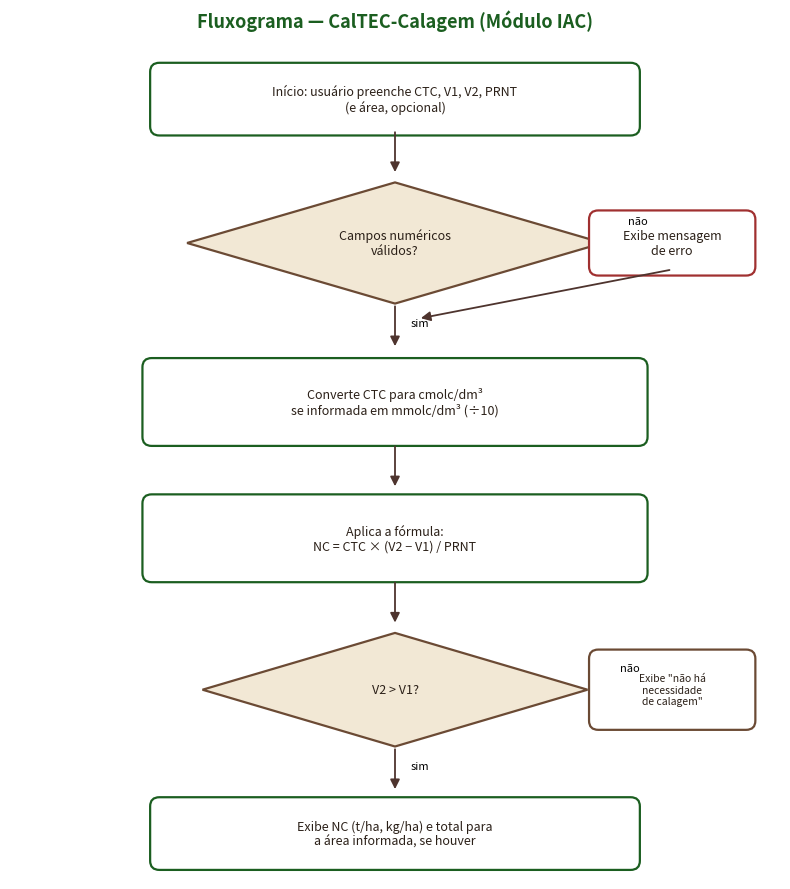

Here is the Python script that generated this plot:
import matplotlib
matplotlib.use("Agg")
import matplotlib.pyplot as plt
import matplotlib.patches as mpatches
from matplotlib.patches import FancyArrowPatch

fig, ax = plt.subplots(figsize=(8, 9))
ax.set_xlim(0, 10)
ax.set_ylim(0, 11)
ax.axis("off")

verde = "#1b5e20"
marrom = "#6b4a34"
areia = "#f2e8d5"
branco = "#ffffff"


def caixa(x, y, w, h, texto, cor_borda=verde, cor_fundo=branco, fontsize=9):
    box = mpatches.FancyBboxPatch((x - w / 2, y - h / 2), w, h, boxstyle="round,pad=0.08,rounding_size=0.12",
                                   linewidth=1.6, edgecolor=cor_borda, facecolor=cor_fundo)
    ax.add_patch(box)
    ax.text(x, y, texto, ha="center", va="center", fontsize=fontsize, color="#2b2018", wrap=True)


def losango(x, y, w, h, texto, fontsize=9):
    pts = [(x, y + h / 2), (x + w / 2, y), (x, y - h / 2), (x - w / 2, y)]
    diamond = plt.Polygon(pts, closed=True, edgecolor=marrom, facecolor=areia, linewidth=1.6)
    ax.add_patch(diamond)
    ax.text(x, y, texto, ha="center", va="center", fontsize=fontsize, color="#2b2018")


def seta(x1, y1, x2, y2):
    arrow = FancyArrowPatch((x1, y1), (x2, y2), arrowstyle="-|>", mutation_scale=14, color="#4e342e", linewidth=1.3)
    ax.add_patch(arrow)


caixa(5, 10.3, 6.2, 0.8, "Início: usuário preenche CTC, V1, V2, PRNT\n(e área, opcional)")
seta(5, 9.9, 5, 9.3)

losango(5, 8.4, 5.4, 1.6, "Campos numéricos\nválidos?")
seta(7.7, 8.4, 8.6, 8.4)
ax.text(8.15, 8.65, "não", fontsize=8, ha="center")
caixa(8.6, 8.4, 2.0, 0.7, "Exibe mensagem\nde erro", cor_borda="#a03030")
seta(8.6, 8.05, 5.3, 7.4)

seta(5, 7.6, 5, 7.0)
ax.text(5.2, 7.3, "sim", fontsize=8, ha="left")

caixa(5, 6.3, 6.4, 1.0, "Converte CTC para cmolc/dm³\nse informada em mmolc/dm³ (÷10)", cor_borda=verde)
seta(5, 5.75, 5, 5.15)

caixa(5, 4.5, 6.4, 1.0, "Aplica a fórmula:\nNC = CTC × (V2 − V1) / PRNT")
seta(5, 3.95, 5, 3.35)

losango(5, 2.5, 5.0, 1.5, "V2 > V1?")
seta(7.5, 2.5, 8.6, 2.5)
ax.text(8.05, 2.75, "não", fontsize=8, ha="center")
caixa(8.6, 2.5, 2.0, 0.9, "Exibe \"não há\nnecessidade\nde calagem\"", cor_borda=marrom, fontsize=7.5)

seta(5, 1.75, 5, 1.15)
ax.text(5.2, 1.45, "sim", fontsize=8, ha="left")
caixa(5, 0.6, 6.2, 0.8, "Exibe NC (t/ha, kg/ha) e total para\na área informada, se houver", cor_borda=verde)

ax.set_title("Fluxograma — CalTEC-Calagem (Módulo IAC)", fontsize=13, color=verde, fontweight="bold", pad=14)

plt.tight_layout()
plt.savefig("fluxograma.png", dpi=200, facecolor="white")
print("Fluxograma salvo.")
